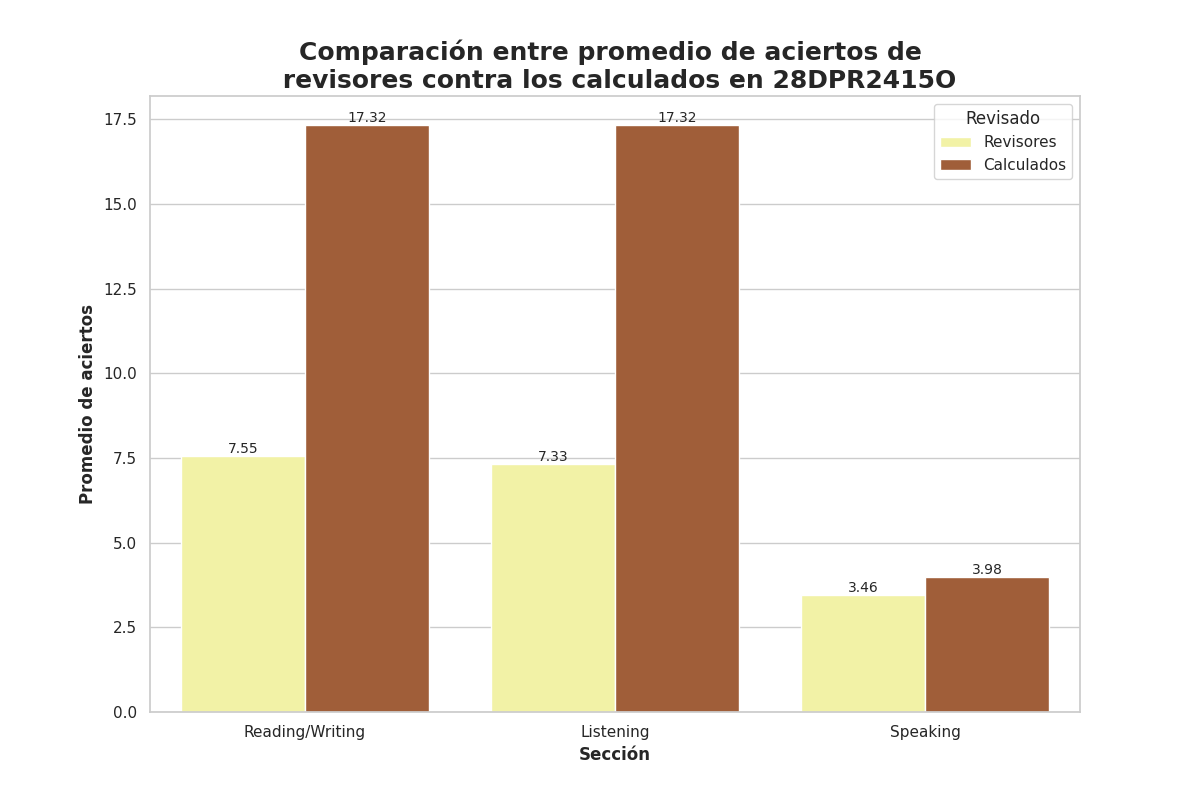

Data behind this chart, as committed beside it:
Seccion, Revisado, Aciertos
Reading/Writing, Revisores, 7.55
Reading/Writing, Calculados, 17.32
Listening, Revisores, 7.33
Listening, Calculados, 17.32
Speaking, Revisores, 3.46
Speaking, Calculados, 3.98
